Run: headless pygame with SDL's dummy video driver; simulated clock (each Clock.tick advances the game by its frame time, no real sleeping); random seed 0; keys injected as events and as key.get_pressed() state; no mouse input.
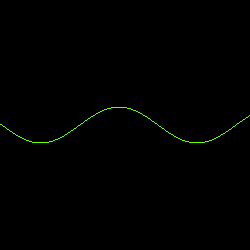
Frame 1 of 4 · flips 1–60 · no input
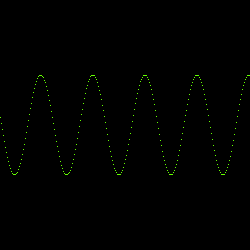
Frame 2 of 4 · flips 61–180 · tapped SPACE, RETURN · held RIGHT (→), D
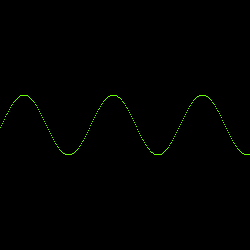
Frame 3 of 4 · flips 181–300 · held DOWN (↓), S
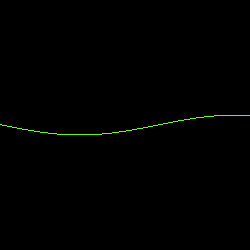
Frame 4 of 4 · flips 301–420 · held LEFT (←), A, UP (↑), W

The pygame program that drew these frames:

import pygame
import time
import math
import random

# Window Setting
width = 250
height = 250

# Color Setting
color = pygame.Color(100, 255, 0, 0)
background_color = pygame.Color(0, 0, 0, 0)

# Initialize PyGame
pygame.init()

# Window title
pygame.display.set_caption("Hello! Bud")

# Viewing Screen Settings
screen = pygame.display.set_mode((width, height))
screen.fill(background_color)

# Surface Settings
surface = pygame.Surface((width, height))
surface.fill(background_color)

# Run Loop for the Sine Wave and the Line Display
running = True
i = 1
sine = True
while running:
    for event in pygame.event.get():
        if event.type == pygame.QUIT:
            running = False

    # Redraw the background
    surface.fill(background_color)

    # Update sine wave
    frequency = i/10
    i = i + 2
    amplitude = i
    if i > 50:
        i=0
    speed = 0.01
    for x in range(0, width):
        y = 1*(height/2)
        if sine:
           y = int((height/2) + amplitude*math.sin(frequency*((float(x)/width)*(2*math.pi) + (speed*time.time()))))
        surface.set_at((x, y), color)

    # Put the surface we draw on, onto the screen
    screen.blit(surface, (0, 0))

    # Show it.
    pygame.display.flip()
